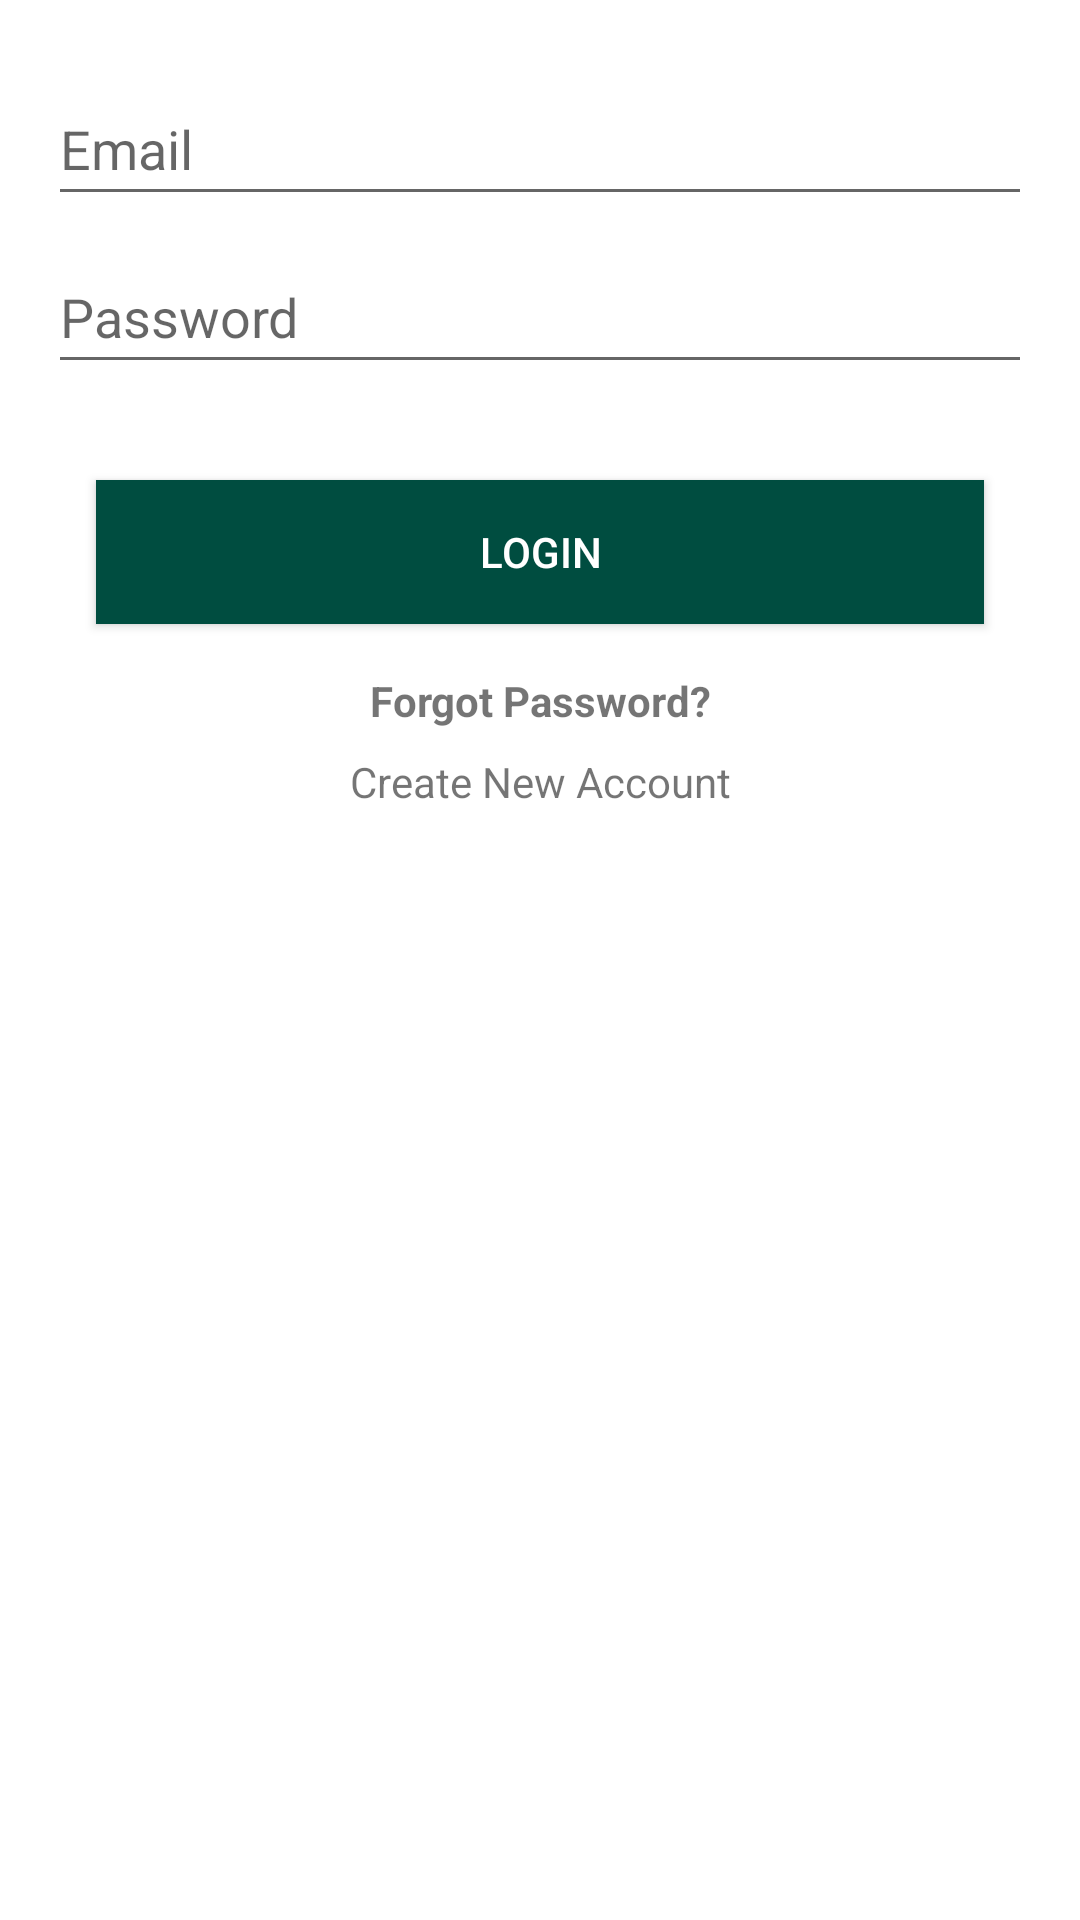

The Android layout XML behind this screen, and the referenced resources:
<!-- AndroidManifest.xml: application theme Theme.NoActionBar -->
<!-- res/layout/activity_login.xml -->
<?xml version="1.0" encoding="utf-8"?>
<androidx.constraintlayout.widget.ConstraintLayout xmlns:android="http://schemas.android.com/apk/res/android"
    xmlns:app="http://schemas.android.com/apk/res-auto"
    xmlns:tools="http://schemas.android.com/tools"
    android:layout_width="match_parent"
    android:layout_height="match_parent"
    tools:context=".auth.Login">

    <EditText
        android:id="@+id/email"
        android:layout_width="0dp"
        android:layout_height="wrap_content"
        android:layout_marginStart="16dp"
        android:layout_marginTop="24dp"
        android:layout_marginEnd="16dp"
        android:ems="10"
        android:hint="Email"
        android:inputType="textPersonName"
        android:minHeight="48dp"
        app:layout_constraintEnd_toEndOf="parent"
        app:layout_constraintStart_toStartOf="parent"
        app:layout_constraintTop_toTopOf="parent" />

    <EditText
        android:id="@+id/lPassword"
        android:layout_width="0dp"
        android:layout_height="wrap_content"
        android:layout_marginStart="16dp"
        android:layout_marginTop="8dp"
        android:layout_marginEnd="16dp"
        android:ems="10"
        android:hint="Password"
        android:inputType="textPassword"
        android:minHeight="48dp"
        app:layout_constraintEnd_toEndOf="parent"
        app:layout_constraintStart_toStartOf="parent"
        app:layout_constraintTop_toBottomOf="@+id/email" />

    <Button
        android:id="@+id/loginBtn"
        android:layout_width="0dp"
        android:layout_height="wrap_content"
        android:layout_marginStart="32dp"
        android:layout_marginTop="32dp"
        android:layout_marginEnd="32dp"
        android:background="#004D40"
        android:text="Login"
        android:textColor="#FFFFFF"
        app:layout_constraintEnd_toEndOf="parent"
        app:layout_constraintStart_toStartOf="parent"
        app:layout_constraintTop_toBottomOf="@+id/lPassword" />

    <TextView
        android:id="@+id/forgotPassword"
        android:layout_width="wrap_content"
        android:layout_height="wrap_content"
        android:layout_marginTop="16dp"
        android:text="Forgot Password?"
        android:textStyle="bold"
        app:layout_constraintEnd_toEndOf="parent"
        app:layout_constraintStart_toStartOf="parent"
        app:layout_constraintTop_toBottomOf="@+id/loginBtn" />

    <TextView
        android:id="@+id/createAccount"
        android:layout_width="wrap_content"
        android:layout_height="wrap_content"
        android:layout_marginTop="8dp"
        android:text="Create New Account"
        app:layout_constraintEnd_toEndOf="parent"
        app:layout_constraintStart_toStartOf="parent"
        app:layout_constraintTop_toBottomOf="@+id/forgotPassword" />

    <ProgressBar
        android:id="@+id/progressBar3"
        style="?android:attr/progressBarStyle"
        android:layout_width="wrap_content"
        android:layout_height="wrap_content"
        android:layout_marginTop="16dp"
        android:visibility="invisible"
        app:layout_constraintEnd_toEndOf="parent"
        app:layout_constraintStart_toStartOf="parent"
        app:layout_constraintTop_toBottomOf="@+id/createAccount" />

</androidx.constraintlayout.widget.ConstraintLayout>
<!-- resources referenced by this layout -->
<resources>
  <style name="Theme.NoActionBar" parent="Theme.MaterialComponents.Light.NoActionBar">
          <item name="colorPrimary">@color/purple_500</item>
          <item name="colorPrimaryVariant">@color/purple_700</item>
          <item name="colorOnPrimary">@color/white</item>
          
          <item name="colorSecondary">@color/teal_200</item>
          <item name="colorSecondaryVariant">@color/teal_700</item>
          <item name="colorOnSecondary">@color/black</item>
      </style>
  <!-- not gathered from this repository: default colours our renderer supplied (Android Studio template values) -->
  <color name="purple_500">#FF6200EE</color>
  <color name="purple_700">#FF3700B3</color>
  <color name="teal_200">#FF03DAC5</color>
  <color name="teal_700">#FF018786</color>
  <color name="black">#FF000000</color>
  <color name="white">#FFFFFFFF</color>
</resources>
